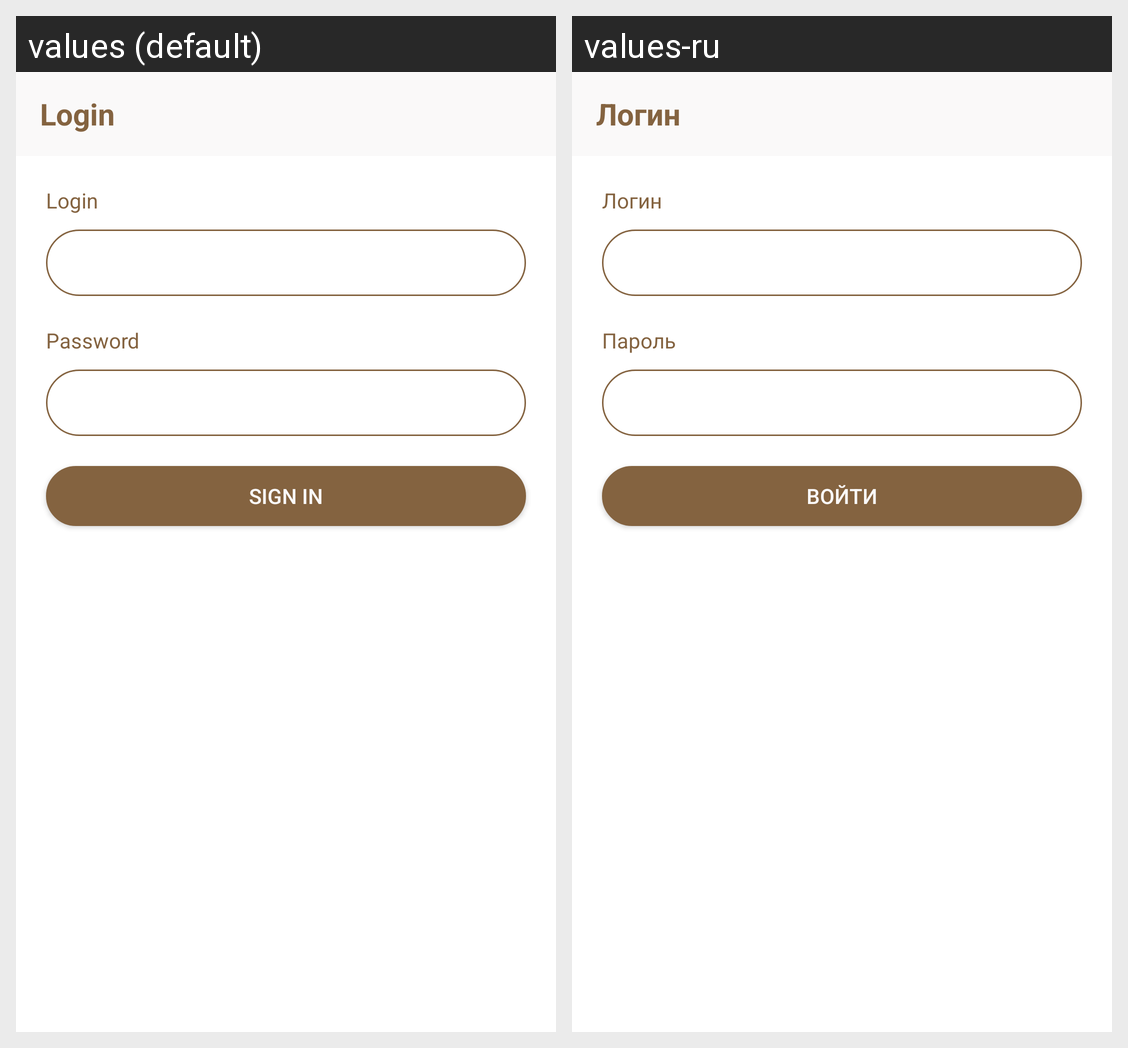

This grid shows one Android layout under two languages. Give, for every string resource on the screen, its name, the default text and each shown locale's text.
Android screen res/layout/fragment_login.xml rendered under 2 locales, left to right: values (default), values-ru. Device: Nexus 5 (rendered at 1080×1920; each locale shown at half size, 540×960, under a caption strip naming it); theme Theme.NearestShops.
Strings drawn on this screen, with the default value and each locale's value (text and hints the layout hard-codes, and strings that could not be matched under every locale, appear in the picture but are not listed):

login
  values: Login
  values-ru: Логин

password
  values: Password
  values-ru: Пароль

sign_in
  values: Sign in
  values-ru: Войти
